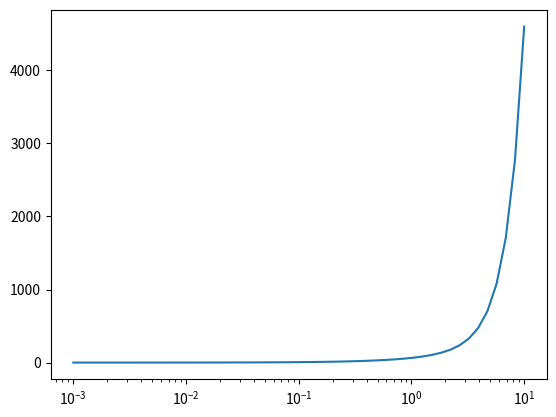

The script that saved this image:
import numpy as np
import matplotlib.pyplot as plt

def problem_3():
    a = 1
    b = 2
    c = -5
    def G(s):
        return a / (s ** 2 - (c-1) * s - c - a * b)

    s = complex(0, 1)  * np.logspace(-3, 1)
    omega = np.imag(s)
    deriv = 2 * omega * (2 * omega**2 + 2 * c + 2 * a*b + (c - 1)**2)
    print(s.shape)
    G_on_imag = np.abs(G(s))
    print(G_on_imag.shape)
    plt.figure()
    # plt.semilogx(np.imag(s), G_on_imag)
    plt.semilogx(omega, deriv)
    plt.show()


    
    



def main():
    problem_3()

if __name__ == '__main__':
    main()
